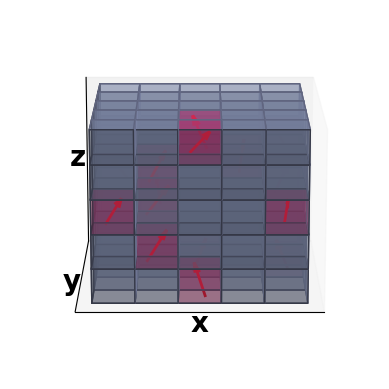

Source code (Python):
import json
import os
import matplotlib.pyplot as plt
import numpy as np

# Create the dimensions of the cube
axes = [5, 5, 5]

# Create data indicating whether each voxel is filled
data = np.ones(axes, dtype=bool)

# Create 3D graphics objects
fig = plt.figure()
ax = fig.add_subplot(projection='3d')
# Creates a color array to control the color and transparency of voxels
facecolors = '#FFD65DC0'
facecolors1 = '#7A88CCC0'
edgecolors = '#7D84A6'

# Draw voxel graphics
# ax.voxels(data, facecolors=facecolors, edgecolors=edgecolors, alpha=0.8, zorder= 1)
# Create arrow direction
arrow_directions = [(1, 0, 0), (-1, 0, 0), (0, 1, 0), (0, -1, 0), (0, 0, 1), (0, 0, -1)]

red_count = 0
green_count = 0

red = '#9FACD3'
green = '#009300'
blue = '#E1519C'

# The file name that stores the arrow direction
arrow_directions_file = 'arrow_directions.json'

# Check whether the file exists
if os.path.exists(arrow_directions_file):
    # Reads the arrow direction from the file
    with open(arrow_directions_file, 'r') as file:
        arrow_directions = json.load(file)
else:
    # Generate a new arrow direction and save it to a file
    arrow_directions = []
    for i in range(5):
        for j in range(5):
            for k in range(5):
                if data[i, j, k]:
                    direction = np.random.uniform(-1, 1, size=3)
                    direction[2] = np.random.uniform(0, 1)
                    direction /= np.linalg.norm(direction)  # Normalized to a unit vector
                    arrow_directions.append((i, j, k, direction.tolist()))
    with open(arrow_directions_file, 'w') as file:
        json.dump(arrow_directions, file)
# Record the location of the arrow that you want to remove
arrows_to_remove = [] 

# Randomly oriented arrows are generated in the center of each square
for (i, j, k, direction) in arrow_directions:
        if data[i, j, k]:
            x = i + 0.5
            y = j + 0.5
            z = k + 0.5

            # Take the absolute value Take the absolute value
            direction_abs = np.abs(direction)

            # Normalized to a unit vector
            unit_vector = direction / np.linalg.norm(direction)

            # The component of the unit vector on each axis
            x_component = np.abs(unit_vector[0])
            y_component = np.abs(unit_vector[1])
            z_component = np.abs(unit_vector[2])

            u, v, w = direction
            arrow_length = 1

            arrow_length_x = x_component * arrow_length
            arrow_length_y = y_component * arrow_length
            arrow_length_z = z_component * arrow_length
           
            pressure = 5
           
            px1 = arrow_length * 2.7
            py1 = arrow_length * 2.8
            pz1 = arrow_length * 5.1

            #px2 = arrow_length * 14.5
            #py2 = arrow_length * 14.5

            pressure_x = float(arrow_length_x) * pressure
            pressure_y = float(arrow_length_y) * pressure
            pressure_z = float(arrow_length_z) * pressure
            
            if pressure_x > px1 or pressure_y > py1 or pressure_z > pz1:

                arrow_color = 'none'
                arrows_to_remove.append((x, y, z))
            else:
                arrow_color = 'red'

            # Draw arrow
            ax.quiver(x - u * arrow_length / 2, y - v * arrow_length / 2, z - w * arrow_length / 2,
                      u, v, w, length=arrow_length, linewidth=2, color=arrow_color, alpha=1)

            axes1 = [i + 1, j + 1, k + 1]
            data1 = np.zeros(axes, dtype=bool)
            data1[i, j, k] = True  # Creates a box at the specified location
                # When the X-axis component exceeds 30% of the arrow length, the corresponding square changes color
           
            if pressure_x > px1 or pressure_y > py1 or pressure_z > pz1:

                ax.voxels(data1, facecolors= red, edgecolors=edgecolors, alpha=0.4, zorder=1)
                green_count += 1
            else:
                ax.voxels(data1, facecolors= blue, edgecolors=edgecolors, alpha=0.4, zorder=1)
                red_count += 1
            """    
            if pressure_x > px2 or pressure_y > py2:
                ax.voxels(data1, facecolors=blue, edgecolors=edgecolors, alpha=0.5, zorder=1)
                green_count += 1
                arrows_to_remove.append((x, y, z))
            else:
                ax.voxels(data1, facecolors= green, edgecolors=edgecolors, alpha=0.5, zorder=1)
                red_count += 1
             """      
                



# Save an image of the current pressure value
ax.set_xlabel('x')
ax.set_ylabel('y')
ax.set_zlabel('z')

ax.set_xticks([])
ax.set_yticks([])
ax.set_zticks([])

# Set the axis label
ax.set_xlabel('x', fontdict={'fontsize': 20, 'fontname': 'Times New Roman', 'weight': 'bold'})
ax.set_ylabel('y', fontdict={'fontsize': 20, 'fontname': 'Times New Roman', 'weight': 'bold'})
ax.set_zlabel('z', fontdict={'fontsize': 20, 'fontname': 'Times New Roman', 'weight': 'bold'})

ax.xaxis.labelpad = -15  # Adjust the value as needed
ax.yaxis.labelpad = -15  # Adjust the value as needed
ax.zaxis.labelpad = -15 # Adjust the value as needed



print(f"Number of green squares：{green_count}")
print(f"Number of red squares：{red_count}")


#Hide axis scale and scale label
#ax.set_aspect('equal')
#ax.axis('off')

 # adjust elevation 和 azimuth
ax.view_init(elev=15, azim=90) 
# Display graphics
plt.show()
 
#Save image
fig.savefig(f'{pressure:.2f}.png', dpi=300)
plt.cla()  # Clear the axis content to draw the result of the next pressure value
